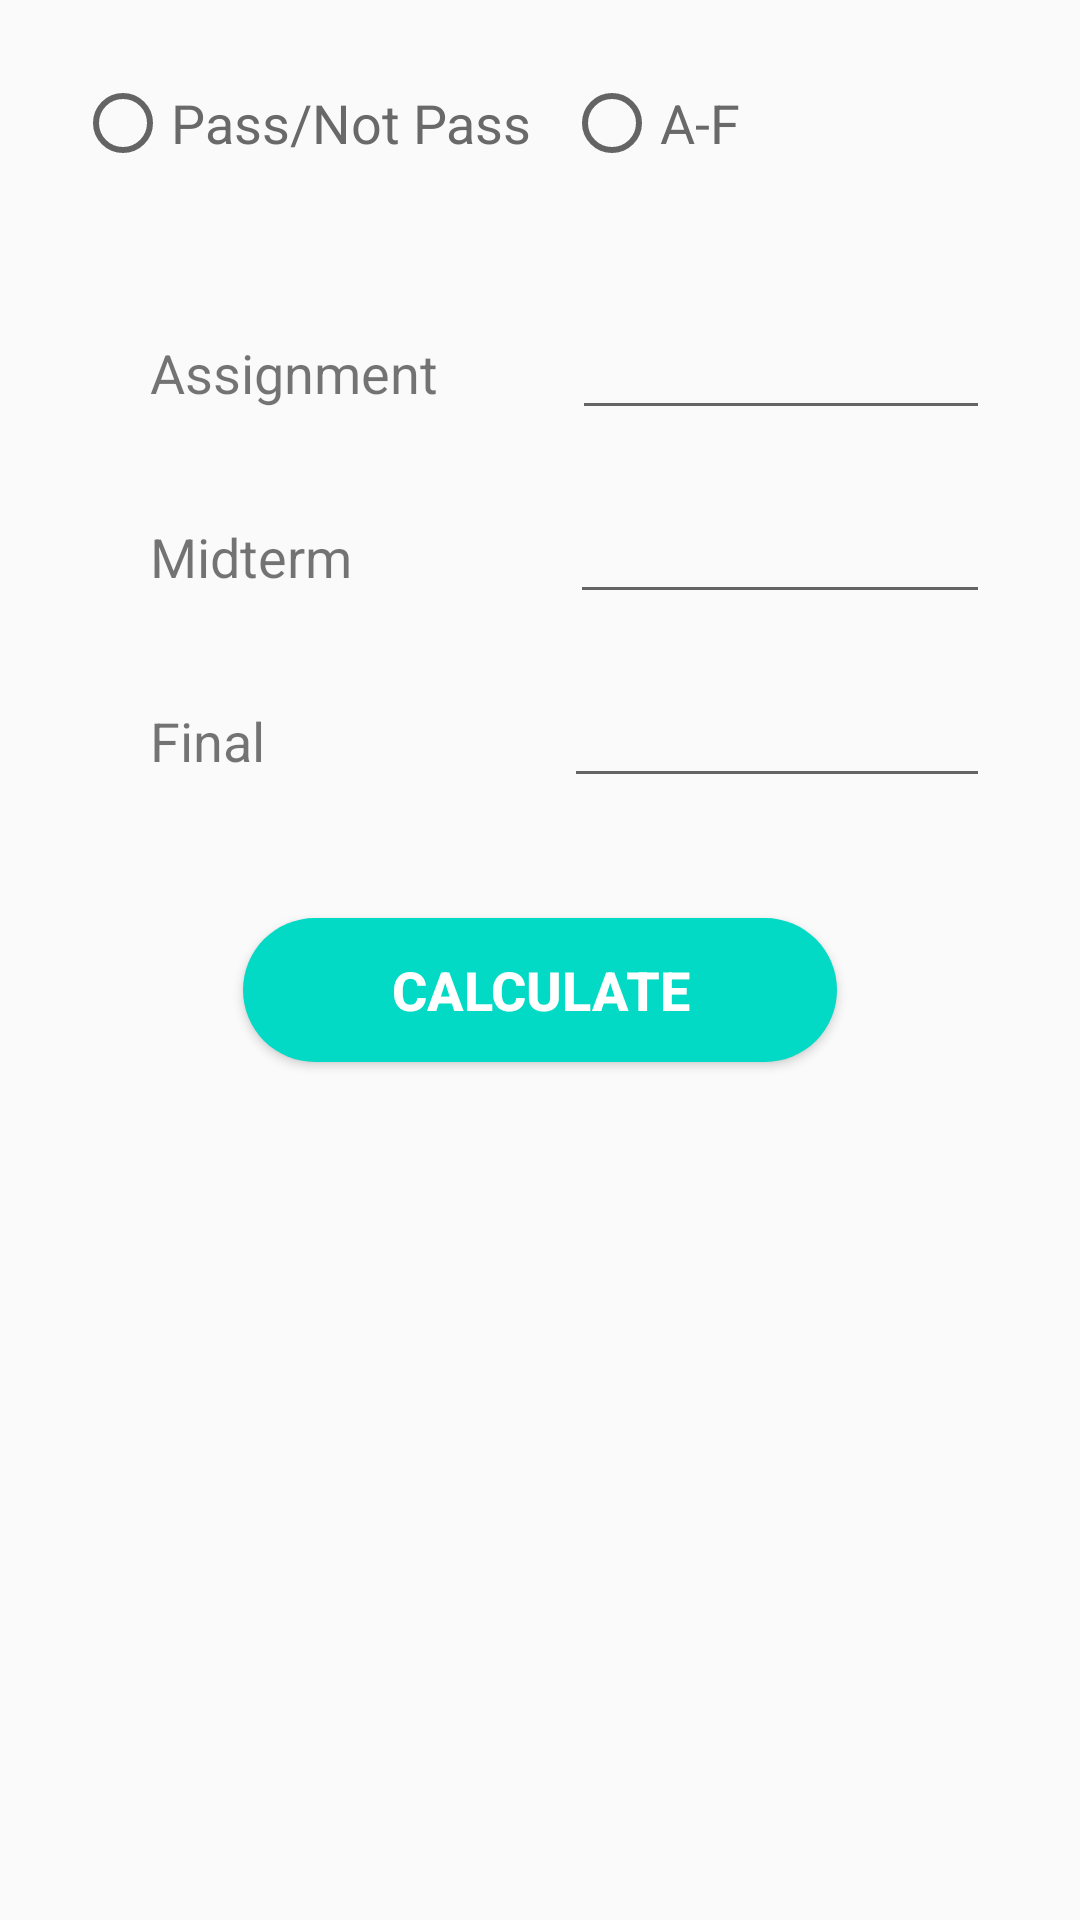

The Android layout XML behind this screen, and the referenced resources:
<!-- AndroidManifest.xml: application theme AppTheme -->
<!-- res/layout/activity_grade.xml -->
<?xml version="1.0" encoding="utf-8"?>
<LinearLayout
    xmlns:android="http://schemas.android.com/apk/res/android"
    xmlns:app="http://schemas.android.com/apk/res-auto"
    xmlns:tools="http://schemas.android.com/tools"
    android:layout_width="match_parent"
    android:layout_height="match_parent">

    <LinearLayout
        android:layout_width="match_parent"
        android:layout_height="wrap_content"
        android:orientation="vertical">


        <LinearLayout
            android:layout_width="match_parent"
            android:layout_height="match_parent"
            android:orientation="horizontal"
            android:layout_margin="25dp"
            >

            <RadioButton
                android:id="@+id/gradePass"
                android:layout_width="75dp"
                android:layout_height="wrap_content"
                android:layout_weight="1"
                android:text="Pass/Not Pass"
                android:textColor="#e3555755"
                android:textSize="18sp"/>

            <RadioButton
                android:id="@+id/gradeAf"
                android:layout_width="wrap_content"
                android:layout_height="wrap_content"
                android:layout_weight="1"
                android:text="A-F"
                android:textColor="#e3555755"
                android:textSize="18sp"/>
        </LinearLayout>

        <LinearLayout
            android:layout_width="match_parent"
            android:layout_height="wrap_content"
            android:layout_marginTop="20dp"
            android:orientation="horizontal">

            <TextView
                android:id="@+id/AssignmenttextView"
                android:layout_width="165dp"
                android:layout_height="wrap_content"
                android:layout_marginLeft="50dp"
                android:layout_weight="1"
                android:gravity="left"
                android:text="Assignment"
                android:textSize="18sp" />

            <EditText
                android:id="@+id/assignmentScore"
                android:layout_width="174dp"
                android:layout_height="wrap_content"
                android:layout_marginLeft="10dp"
                android:layout_marginRight="30dp"
                android:layout_weight="1"
                android:ems="10"
                android:inputType="number" />


        </LinearLayout>

        <LinearLayout
            android:layout_width="match_parent"
            android:layout_height="wrap_content"
            android:layout_marginTop="20dp"
            android:orientation="horizontal">

            <TextView
                android:id="@+id/MidtextView"
                android:layout_width="164dp"
                android:layout_height="wrap_content"
                android:layout_marginLeft="50dp"
                android:layout_weight="1"
                android:gravity="left"
                android:text="Midterm"
                android:textSize="18sp" />

            <EditText
                android:id="@+id/midScore"
                android:layout_width="174dp"
                android:layout_height="wrap_content"
                android:layout_marginLeft="10dp"
                android:layout_marginRight="30dp"
                android:layout_weight="1"
                android:ems="10"
                android:inputType="number" />


        </LinearLayout>

        <LinearLayout
            android:layout_width="match_parent"
            android:layout_height="wrap_content"
            android:layout_marginTop="20dp"
            android:orientation="horizontal">

            <TextView
                android:id="@+id/FinaltextView"
                android:layout_width="160dp"
                android:layout_height="wrap_content"
                android:layout_marginLeft="50dp"
                android:layout_weight="1"
                android:gravity="left"
                android:text="Final"
                android:textSize="18sp" />

            <EditText

                android:id="@+id/finalScore"
                android:layout_width="174dp"
                android:layout_height="wrap_content"
                android:layout_marginLeft="10dp"
                android:layout_marginRight="30dp"
                android:layout_weight="1"
                android:ems="10"
                android:inputType="number" />


        </LinearLayout>

        <Button
            android:id="@+id/buttonConfirm"
            android:layout_width="198dp"
            android:layout_height="wrap_content"
            android:layout_gravity="center"
            android:layout_margin="40dp"
            android:background="@drawable/button"
            android:text="Calculate"
            android:textColor="#ffffff"
            android:textSize="18sp"
            android:textStyle="bold" />

        <TextView
            android:id="@+id/showGrade"
            android:layout_width="match_parent"
            android:layout_height="wrap_content"
            android:layout_gravity="center"
            android:gravity="center"
            android:textColor="@color/colorAccent"
            android:textSize="30sp" />

    </LinearLayout>
</LinearLayout>
<!-- resources referenced by this layout -->
<resources>
  <!-- drawable button (drawable) -->
  <?xml version="1.0" encoding="utf-8"?>
  <selector xmlns:android="http://schemas.android.com/apk/res/android">
      <item>
          <shape>
              <solid android:color="@color/colorAccent"/>
              <corners android:radius="200dp"/>
          </shape>
      </item>
  </selector>
  <style name="AppTheme" parent="Theme.AppCompat.Light.DarkActionBar">
          
          <item name="colorPrimary">#303030</item>
          <item name="colorPrimaryDark">#303030</item>
          <item name="colorAccent">@color/colorAccent</item>
      </style>
  <!-- not gathered from this repository: default colours our renderer supplied (Android Studio template values) -->
  <color name="colorAccent">#FF03DAC5</color>
</resources>
